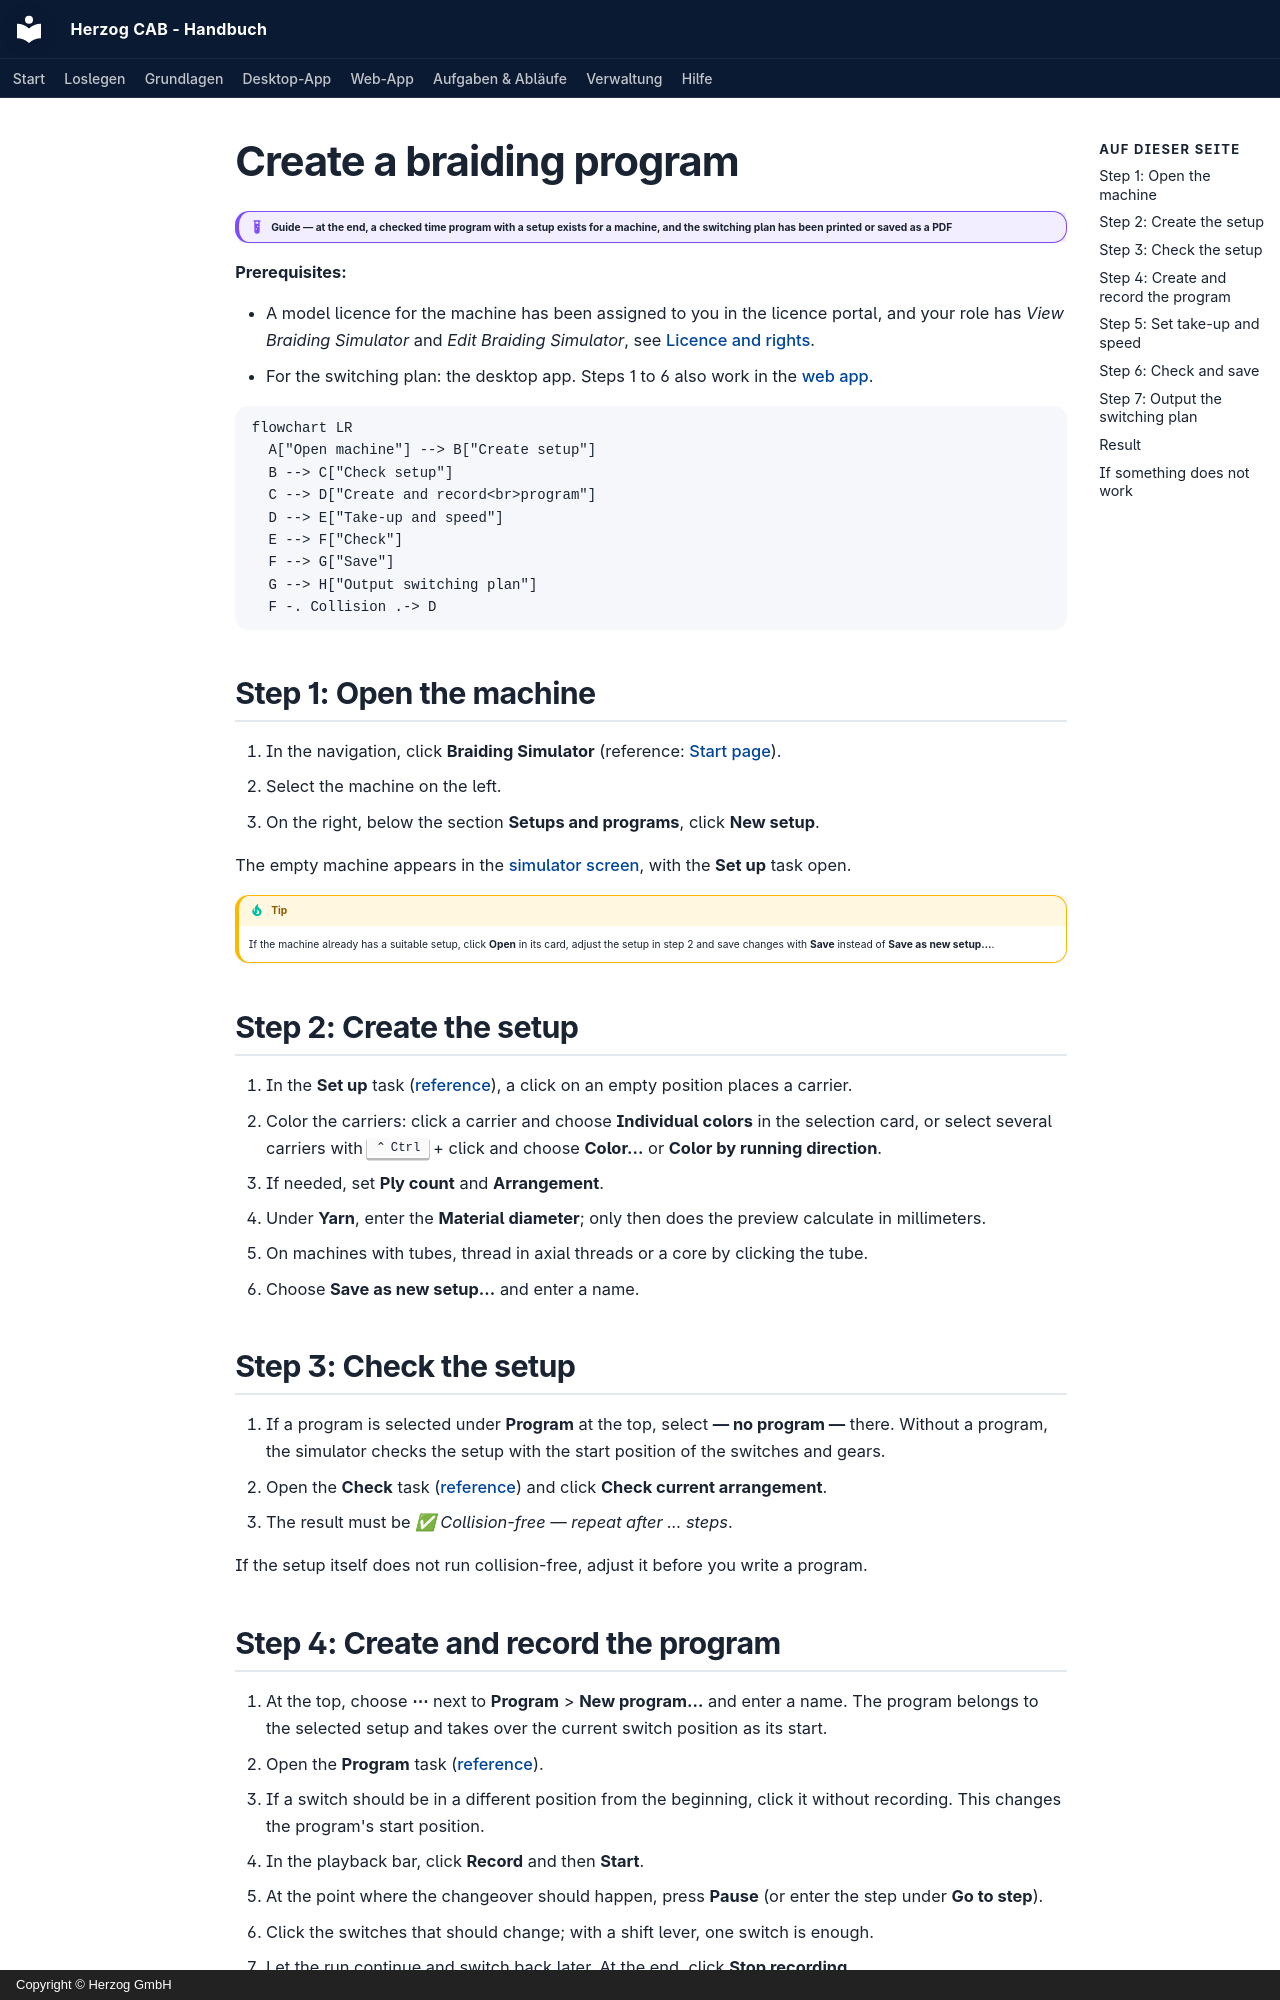

repository: Herzog-GmbH/HerzogCAB-Docs · page: tasks/create-braiding-program.en/index.html · generator: mkdocs · copyright: Copyright © Herzog GmbH

# Create a braiding program

!!! example "Guide — at the end, a checked time program with a setup exists for a machine, and the switching plan has been printed or saved as a PDF"

**Prerequisites:**

* A model licence for the machine has been assigned to you in the licence
  portal, and your role has *View Braiding Simulator* and
  *Edit Braiding Simulator*, see [Licence and rights](../braiding-simulator/licence.md).
* For the switching plan: the desktop app. Steps 1 to 6 also work in the
  [web app](../web/braiding-simulator.md).

```mermaid
flowchart LR
  A["Open machine"] --> B["Create setup"]
  B --> C["Check setup"]
  C --> D["Create and record<br>program"]
  D --> E["Take-up and speed"]
  E --> F["Check"]
  F --> G["Save"]
  G --> H["Output switching plan"]
  F -. Collision .-> D
```

## Step 1: Open the machine { #schritt-1-maschine-offnen }

1. In the navigation, click **Braiding Simulator** (reference:
   [Start page](../braiding-simulator/index.md#startseite)).
2. Select the machine on the left.
3. On the right, below the section **Setups and programs**, click **New
   setup**.

The empty machine appears in the
[simulator screen](../braiding-simulator/editor.md), with the **Set up**
task open.

!!! tip "Tip"
    If the machine already has a suitable setup, click **Open** in its
    card, adjust the setup in step 2 and save changes with **Save** instead
    of **Save as new setup…**.

## Step 2: Create the setup { #schritt-2-besetzung-anlegen }

1. In the **Set up** task
   ([reference](../braiding-simulator/populate.md)), a click on an empty
   position places a carrier.
2. Color the carriers: click a carrier and choose **Individual colors** in
   the selection card, or select several carriers with ++ctrl++ + click
   and choose **Color…** or **Color by running direction**.
3. If needed, set **Ply count** and **Arrangement**.
4. Under **Yarn**, enter the **Material diameter**; only then does the
   preview calculate in millimeters.
5. On machines with tubes, thread in axial threads or a core by clicking
   the tube.
6. Choose **Save as new setup…** and enter a name.

## Step 3: Check the setup { #schritt-3-besetzung-prufen }

1. If a program is selected under **Program** at the top, select
   **— no program —** there. Without a program, the simulator checks the
   setup with the start position of the switches and gears.
2. Open the **Check** task ([reference](../braiding-simulator/check.md))
   and click **Check current arrangement**.
3. The result must be *✅ Collision-free — repeat after … steps*.

If the setup itself does not run collision-free, adjust it before you
write a program.
